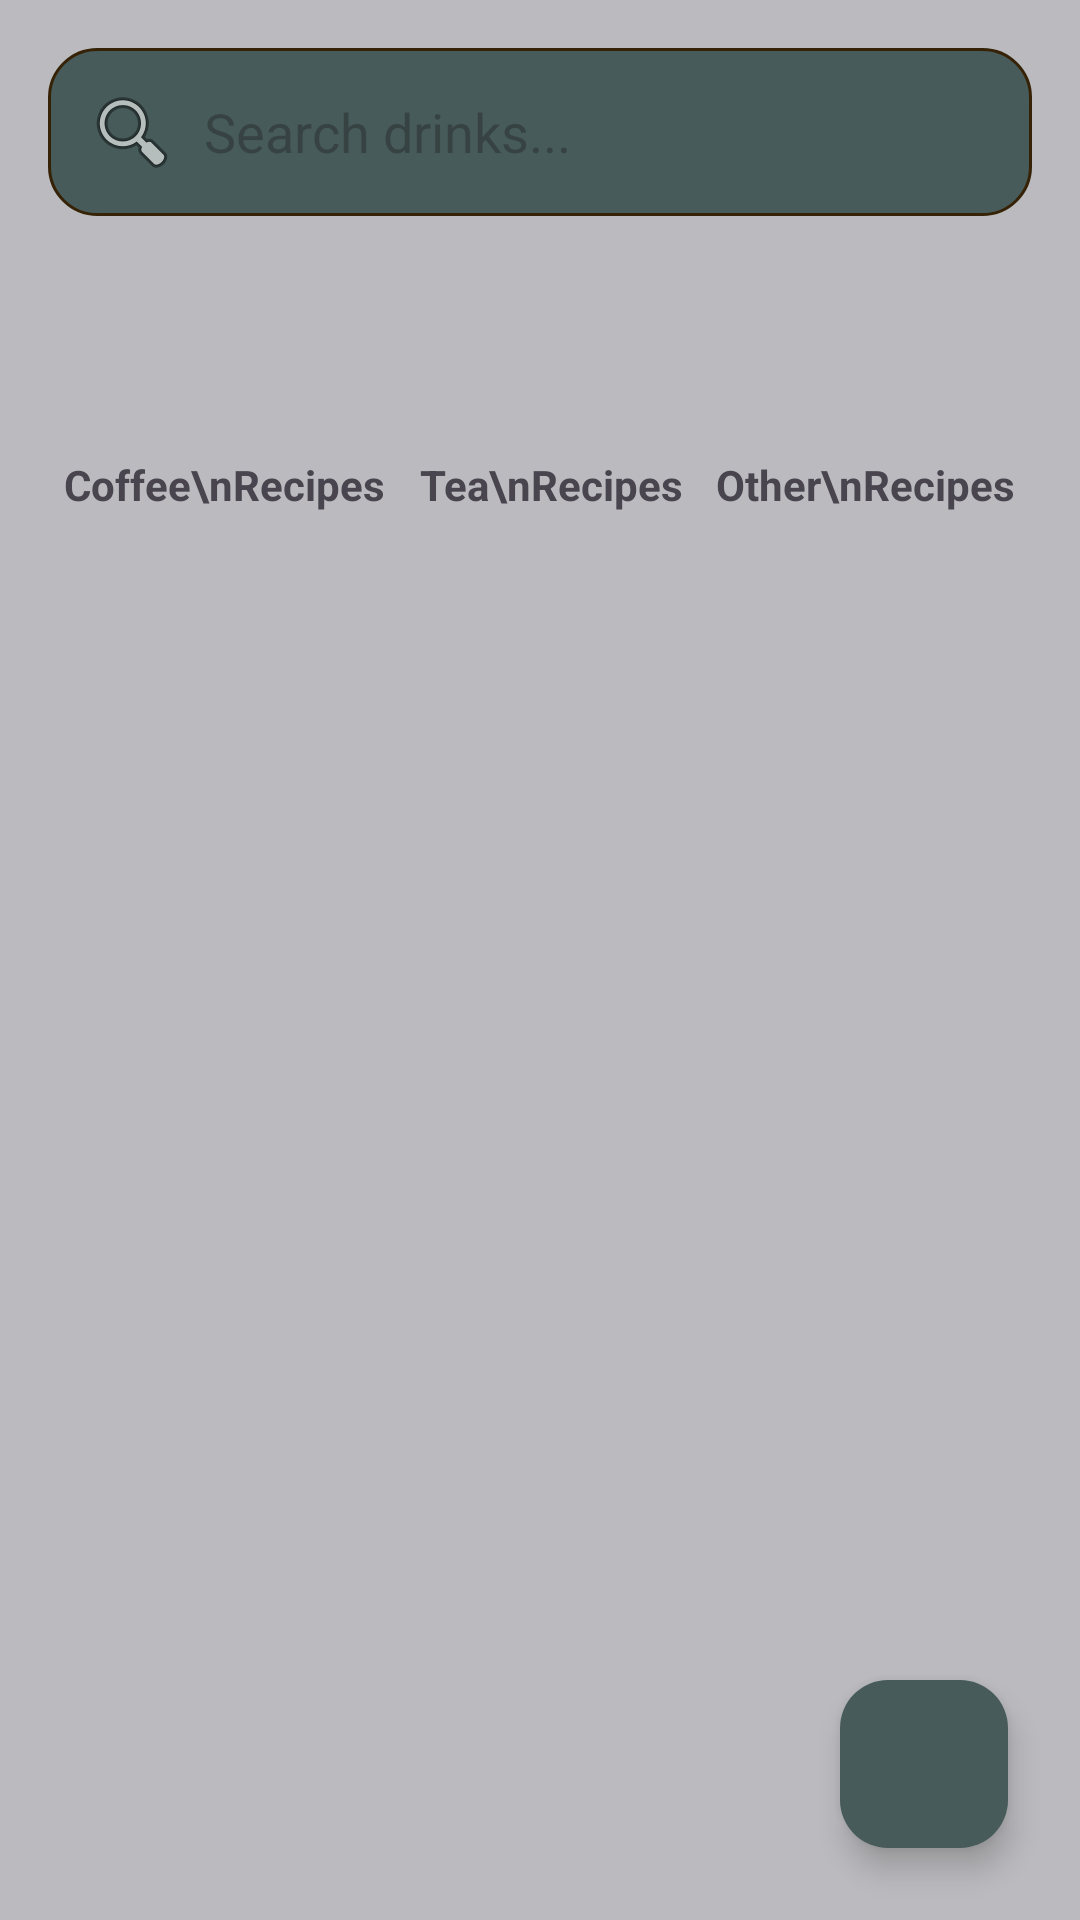

Android layout source for this screen:
<!-- AndroidManifest.xml: application theme Theme.BrewOpsCoffeeShopTracker -->
<!-- res/layout/fragment_recipe_manager.xml -->
<androidx.coordinatorlayout.widget.CoordinatorLayout
    xmlns:android="http://schemas.android.com/apk/res/android"
    xmlns:app="http://schemas.android.com/apk/res-auto"
    xmlns:tools="http://schemas.android.com/tools"
    android:id="@+id/manager_recipe_root"
    android:layout_width="match_parent"
    android:layout_height="match_parent"
    android:background="@color/gray"
    tools:context=".UI.Recipe.RecipeManagerFragment">

    <LinearLayout
        android:id="@+id/recipe_root"
        android:orientation="vertical"
        android:layout_width="match_parent"
        android:layout_height="match_parent"
        android:paddingHorizontal="16dp"
        android:paddingTop="16dp"
        android:paddingBottom="8dp">

        
        <EditText
            android:id="@+id/recipe_search_bar"
            android:layout_width="match_parent"
            android:layout_height="wrap_content"
            android:hint="Search drinks..."
            android:drawableStart="@android:drawable/ic_menu_search"
            android:drawablePadding="8dp"
            android:background="@drawable/search_bar_bg"
            android:padding="12dp"
            android:layout_marginBottom="16dp"
            android:textColor="@color/white" />

        
        <GridLayout
            android:id="@+id/drink_type_grid"
            android:layout_width="match_parent"
            android:layout_height="wrap_content"
            android:columnCount="3"
            android:layout_marginBottom="24dp">

            <LinearLayout
                android:id="@+id/coffee_type"
                style="@style/DrinkTypeCardStyle"
                android:orientation="vertical"
                android:layout_columnWeight="1">
                <ImageView
                    android:layout_width="64dp"
                    android:layout_height="64dp"
                    android:src="@drawable/recipe_book"
                    android:layout_gravity="center"/>
                <TextView
                    android:layout_width="wrap_content"
                    android:layout_height="wrap_content"
                    android:text="Coffee\nRecipes"
                    android:textStyle="bold"
                    android:layout_gravity="center"
                    android:textAlignment="center"/>
            </LinearLayout>

            <LinearLayout
                android:id="@+id/tea_type"
                style="@style/DrinkTypeCardStyle"
                android:orientation="vertical"
                android:layout_columnWeight="1">
                <ImageView
                    android:layout_width="64dp"
                    android:layout_height="64dp"
                    android:src="@drawable/recipe_book"
                    android:layout_gravity="center"/>
                <TextView
                    android:layout_width="wrap_content"
                    android:layout_height="wrap_content"
                    android:text="Tea\nRecipes"
                    android:textStyle="bold"
                    android:layout_gravity="center"
                    android:textAlignment="center"/>
            </LinearLayout>

            <LinearLayout
                android:id="@+id/other_type"
                style="@style/DrinkTypeCardStyle"
                android:orientation="vertical"
                android:layout_columnWeight="1">
                <ImageView
                    android:layout_width="64dp"
                    android:layout_height="64dp"
                    android:src="@drawable/recipe_book"
                    android:layout_gravity="center"/>
                <TextView
                    android:layout_width="wrap_content"
                    android:layout_height="wrap_content"
                    android:text="Other\nRecipes"
                    android:textStyle="bold"
                    android:layout_gravity="center"
                    android:textAlignment="center"/>
            </LinearLayout>
        </GridLayout>

        <FrameLayout
            android:id="@+id/recipe_content_container"
            android:layout_width="match_parent"
            android:layout_height="0dp"
            android:layout_weight="1"/>
    </LinearLayout>

    <com.google.android.material.floatingactionbutton.FloatingActionButton
        android:id="@+id/fab_add_recipe"
        android:layout_width="wrap_content"
        android:layout_height="wrap_content"
        android:layout_margin="24dp"
        android:src="@drawable/outline_add_circle_24"
        app:backgroundTint="@color/green_gray"
        app:tint="@color/white"
        app:layout_anchor="@id/recipe_content_container"
        app:layout_anchorGravity="bottom|end"
        android:clickable="true"
        android:focusable="true"
        android:elevation="12dp"/>
</androidx.coordinatorlayout.widget.CoordinatorLayout>
<!-- resources referenced by this layout -->
<resources>
  <color name="gray">#BBBBBF</color>
  <color name="green_gray">#475B5A</color>
  <color name="white">#FFFFFFFF</color>
  <!-- drawable search_bar_bg (drawable) -->
  <?xml version="1.0" encoding="utf-8"?>
  <shape xmlns:android="http://schemas.android.com/apk/res/android"
      android:shape="rectangle">
      <corners android:radius="16dp" />
      <solid android:color="@color/green_gray" />
      <stroke
          android:width="1dp"
          android:color="@color/brown" />
  </shape>
  <style name="DrinkTypeCardStyle">
  
      </style>
  <style name="Theme.BrewOpsCoffeeShopTracker" parent="Base.Theme.BrewOpsCoffeeShopTracker" />
  <color name="brown">#362307</color>
  <style name="Base.Theme.BrewOpsCoffeeShopTracker" parent="Theme.Material3.DayNight.NoActionBar">
          
          
      </style>
</resources>
